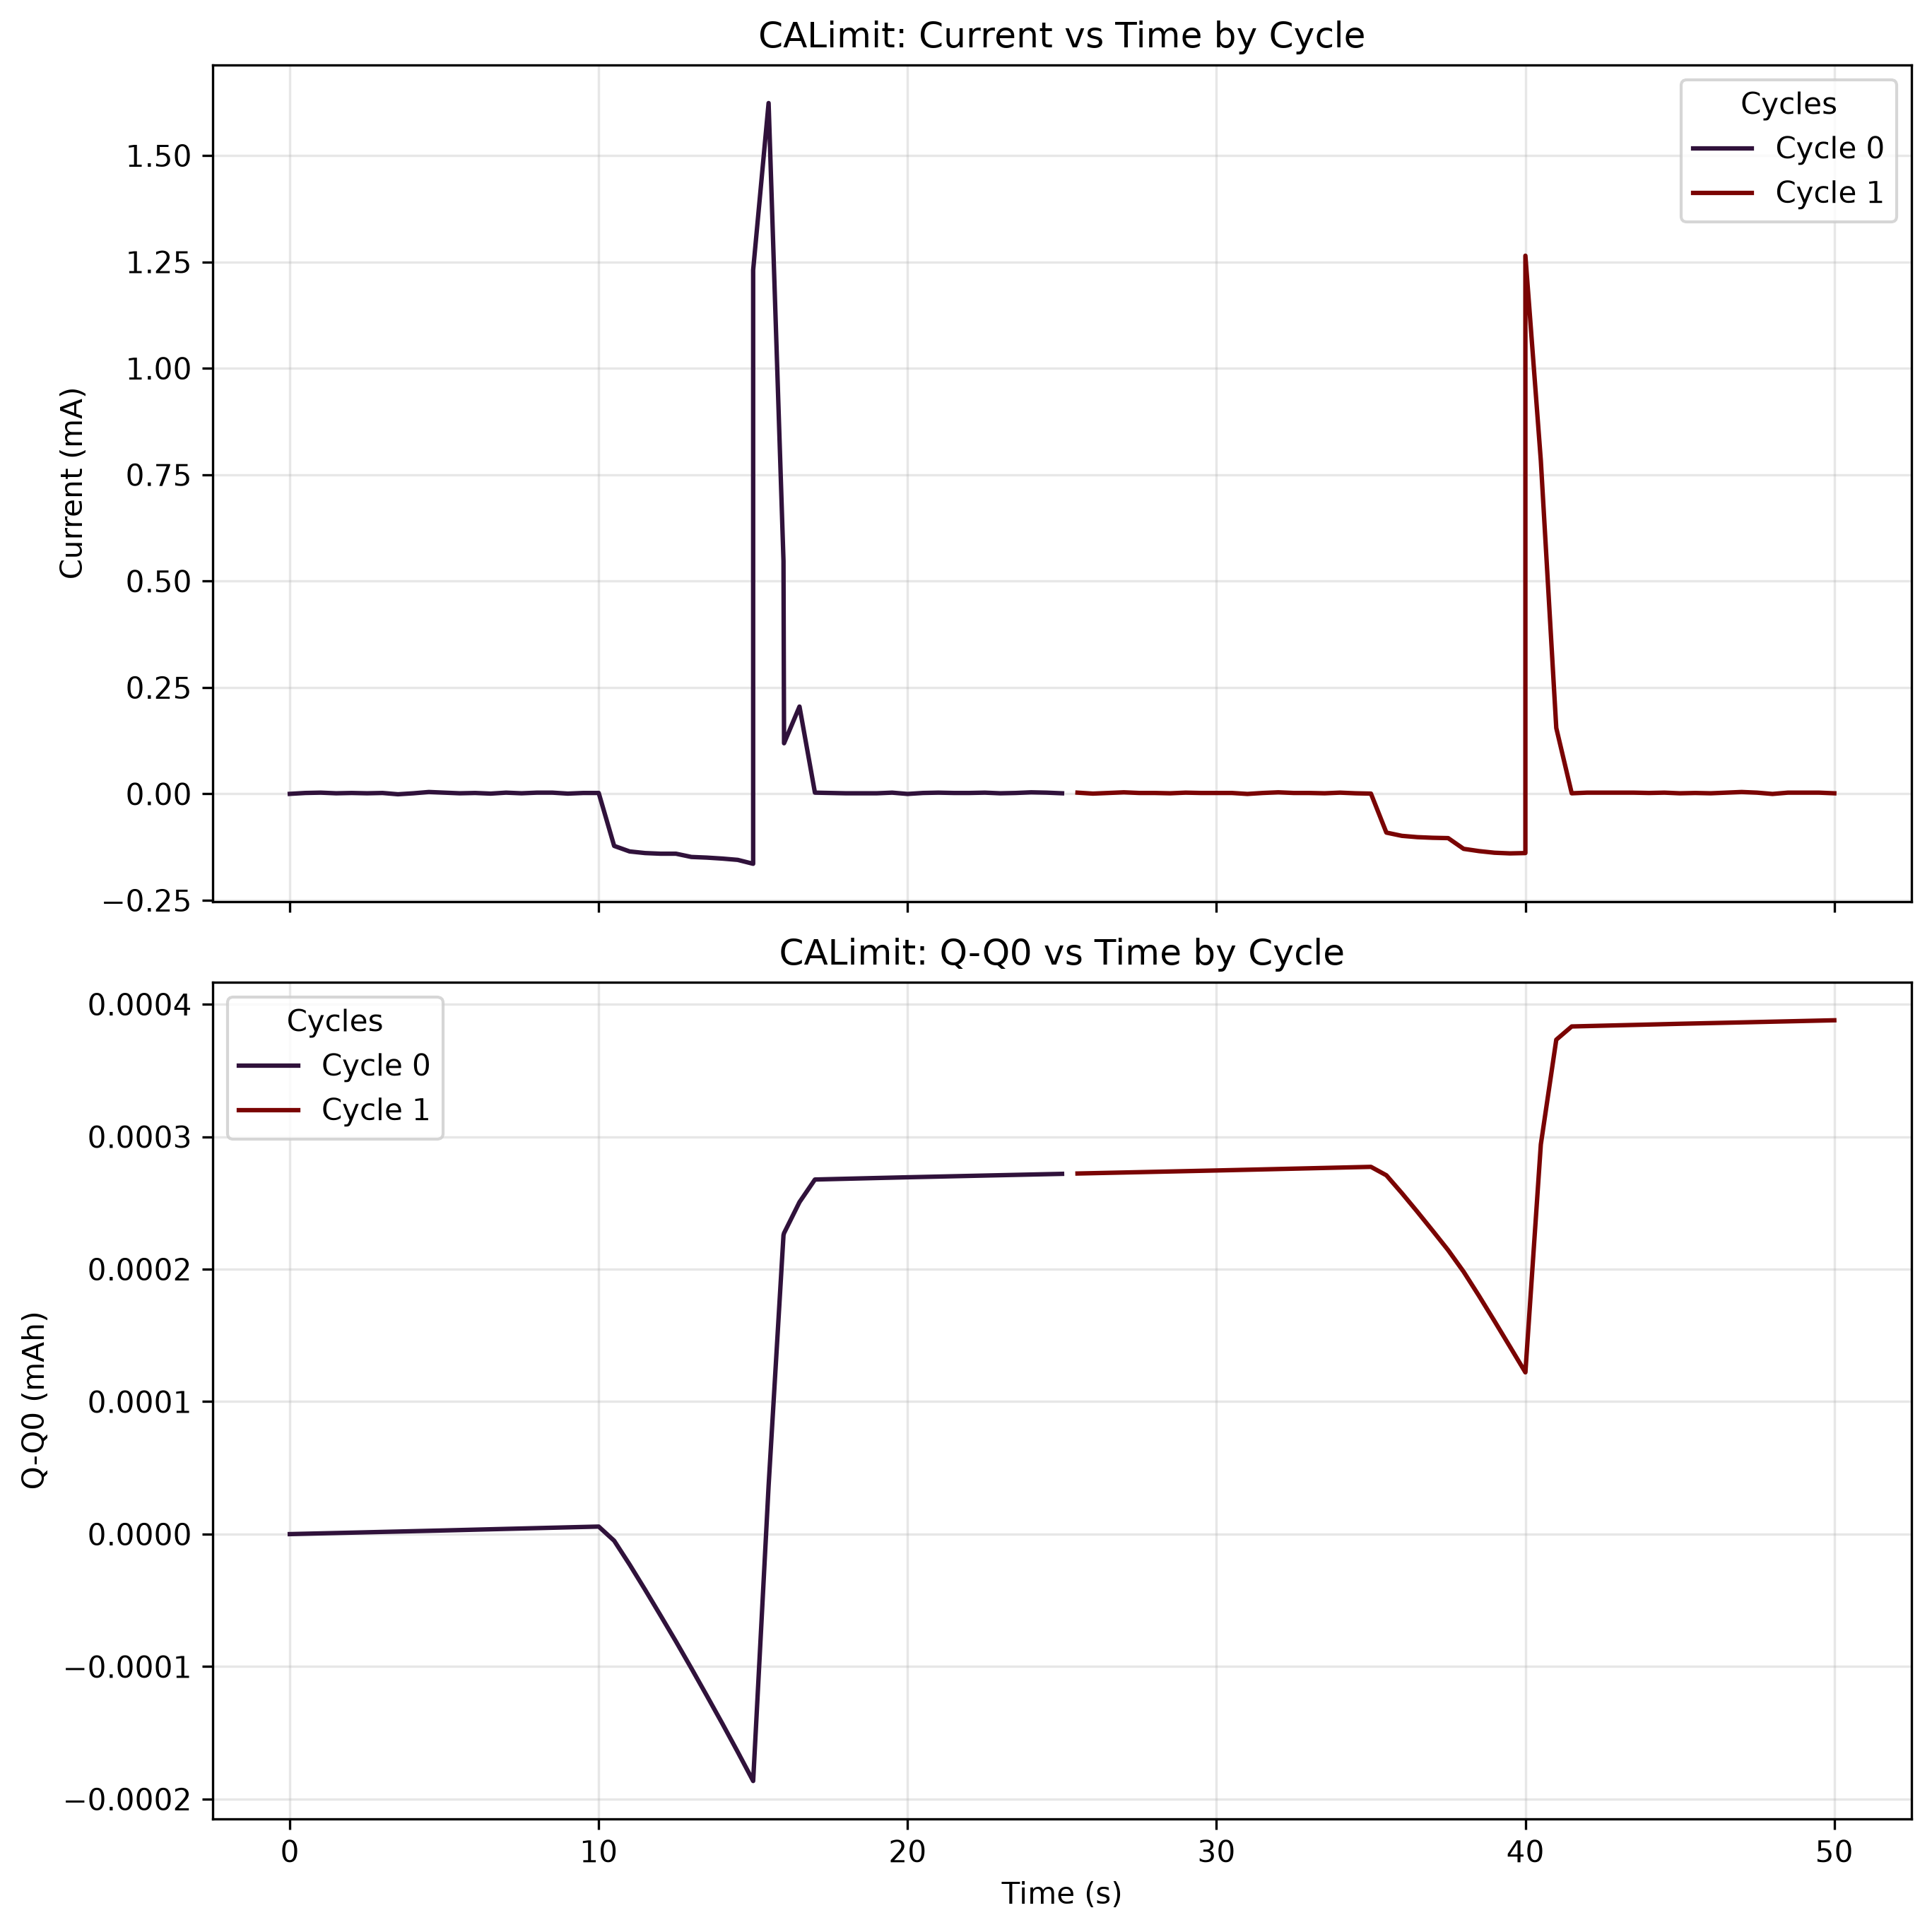

The data file committed next to this chart (first rows):
time(sec), Ewe(V), Q-Q0(mAh), I(mA), cycle#, Ece (V)
0.0, -0.1287, 1.4912150411099882e-11, 0.0, 0, -1.046
0.5, 0.002099, 2.717597643216626e-07, 0.002105, 0, -1.047
1, 0.002252, 5.456839365554819e-07, 0.002868, 0, -1.047
1.5, 0.002252, 8.210073727039143e-07, 0.001342, 0, -1.047
2, 0.002404, 1.0919211490545422e-06, 0.002105, 0, -1.047
2.5, 0.002176, 1.3670410226040985e-06, 0.001342, 0, -1.047
3, 0.002633, 1.6474354601491036e-06, 0.002105, 0, -1.046
3.5, 0.00248, 1.922292464466106e-06, -0.0009475, 0, -1.046
4, 0.002556, 2.2019915175203805e-06, 0.001342, 0, -1.046
4.5, 0.002556, 2.482352101651486e-06, 0.004395, 0, -1.047
5, 0.00248, 2.760439959577828e-06, 0.002868, 0, -1.047
5.5, 1.002, 3.0557170147302613e-06, 0.001342, 0, -1.048
6, 1.003, 3.3485601610057833e-06, 0.002105, 0, -1.048
6.5, 1.003, 3.6429805226766298e-06, 0.0005789, 0, -1.047
7, 1.003, 3.934848488521918e-06, 0.002868, 0, -1.048
7.5, 1.003, 4.223485474439157e-06, 0.001342, 0, -1.047
8, 1.002, 4.516515319765959e-06, 0.002868, 0, -1.048
8.5, 1.003, 4.8097995709718416e-06, 0.002868, 0, -1.06
9, 1.003, 5.10177768673101e-06, 0.0005789, 0, -1.049
9.5, 1.003, 5.390329533838667e-06, 0.002105, 0, -1.049
10, 1.002, 5.676236267188668e-06, 0.002105, 0, -1.048
10.5, -1.497, -4.983101765295336e-06, -0.1223, 0, -0.6523
11, -1.497, -2.2963041475223792e-05, -0.1353, 0, -0.5389
11.5, -1.498, -4.190727243743216e-05, -0.1391, 0, -0.5348
12, -1.498, -6.134542571898136e-05, -0.1406, 0, -0.5039
12.5, -1.498, -8.102281652908359e-05, -0.1406, 0, -0.4964
13, -1.498, -0.0001013, -0.1482, 0, -0.4327
13.5, -1.498, -0.000122, -0.1498, 0, 0.09119
14, -1.497, -0.0001429, -0.1521, 0, 2.785
14.5, -1.497, -0.0001644, -0.1551, 0, 1.174
15, -1.498, -0.0001864, -0.1643, 0, 0.5458
15, 0.9164, -0.0001864, 1.231, 0, -1.989
15.5, 1.5, 3.650265474182864e-05, 1.623, 0, -2.546
15.98, 1.504, 0.0002256, 0.547, 0, -1.664
16, 1.503, 0.0002272, 0.1189, 0, -1.263
16.5, 1.503, 0.0002506, 0.2051, 0, -1.453
17, 1.503, 0.0002677, 0.002868, 0, -1.092
17.5, 1.503, 0.0002679, 0.002105, 0, -1.06
18, 1.503, 0.0002682, 0.001342, 0, -1.059
18.5, 1.503, 0.0002685, 0.001342, 0, -1.058
19, 1.503, 0.0002688, 0.001342, 0, -1.057
19.5, 1.503, 0.0002691, 0.002868, 0, -1.057
20, 1.503, 0.0002694, -0.0001843, 0, -1.056
20.5, 0.002709, 0.0002696, 0.002105, 0, -1.056
21, 0.002709, 0.0002699, 0.002868, 0, -1.056
21.5, 0.002556, 0.0002701, 0.002105, 0, -1.055
22, 0.002252, 0.0002704, 0.002105, 0, -1.057
22.5, 0.002556, 0.0002707, 0.002868, 0, -1.056
23, 0.002328, 0.0002709, 0.001342, 0, -1.056
23.5, 0.002328, 0.0002712, 0.002105, 0, -1.055
24, 0.002404, 0.0002714, 0.003632, 0, -1.055
24.5, 0.002176, 0.0002717, 0.002868, 0, -1.055
25, 0.002633, 0.0002719, 0.001342, 0, -1.056
25.5, 0.002328, 0.0002722, 0.002868, 1, -1.055
26, 0.002328, 0.0002724, 0.0005789, 1, -1.054
26.5, 0.00248, 0.0002727, 0.002105, 1, -1.055
27, 0.002252, 0.000273, 0.003632, 1, -1.054
27.5, 0.002176, 0.0002732, 0.002105, 1, -1.054
28, 0.002404, 0.0002735, 0.002105, 1, -1.055
28.5, 0.002404, 0.0002737, 0.001342, 1, -1.054
... 44 more rows
